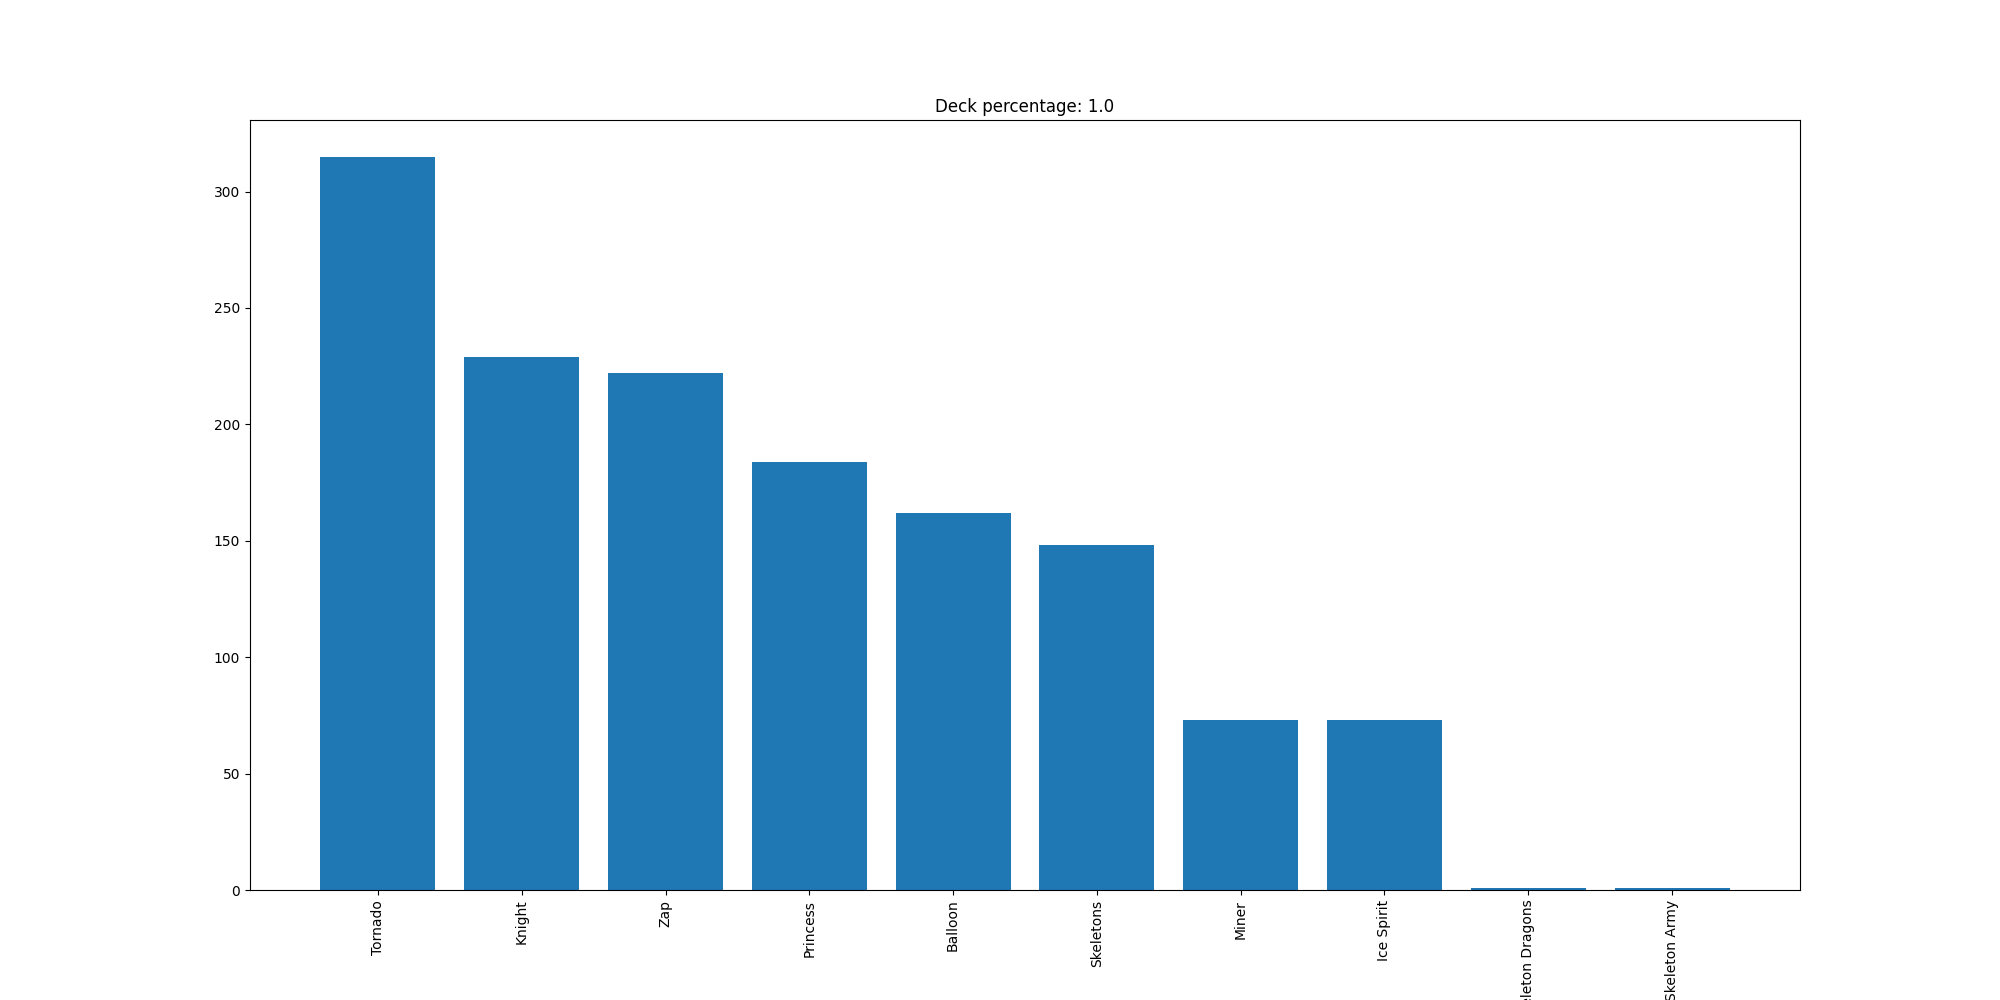

The file beside this chart, header and first rows:
Tornado, 315
Knight, 229
Zap, 222
Princess, 184
Balloon, 162
Skeletons, 148
Miner, 73
Ice Spirit, 73
Skeleton Dragons, 1
Skeleton Army, 1
